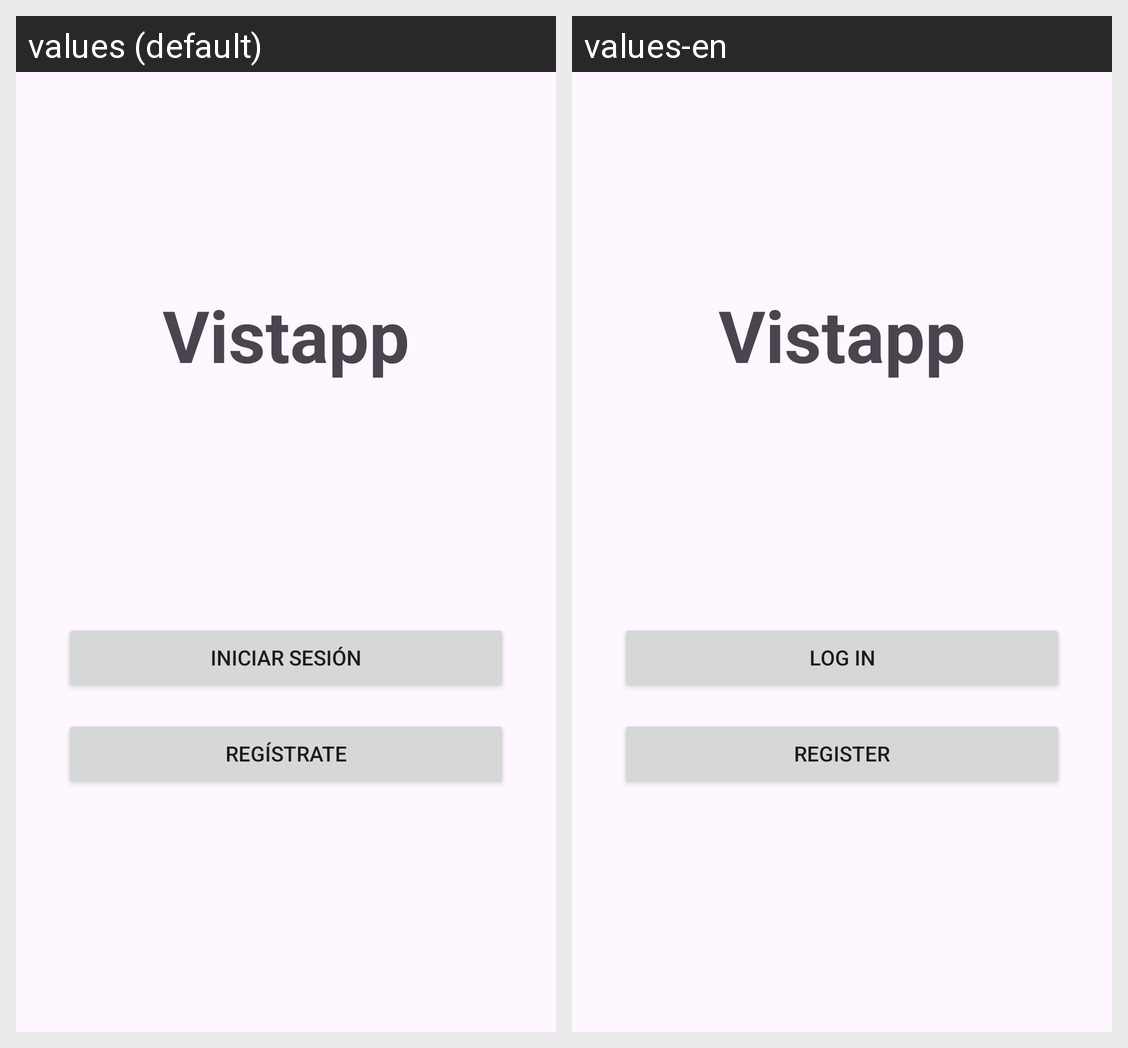

Locale-by-locale string values for the Android screen shown in this grid:
Android screen res/layout/activity_splash.xml rendered under 2 locales, left to right: values (default), values-en. Device: Nexus 5 (rendered at 1080×1920; each locale shown at half size, 540×960, under a caption strip naming it); theme Theme.Tarea_1__PMyDM.
Strings drawn on this screen, with the default value and each locale's value (text and hints the layout hard-codes, and strings that could not be matched under every locale, appear in the picture but are not listed):

vistapp
  values: Vistapp
  values-en: Vistapp

iniciar_sesion
  values: Iniciar Sesión
  values-en: Log In

registrate
  values: Regístrate
  values-en: Register
